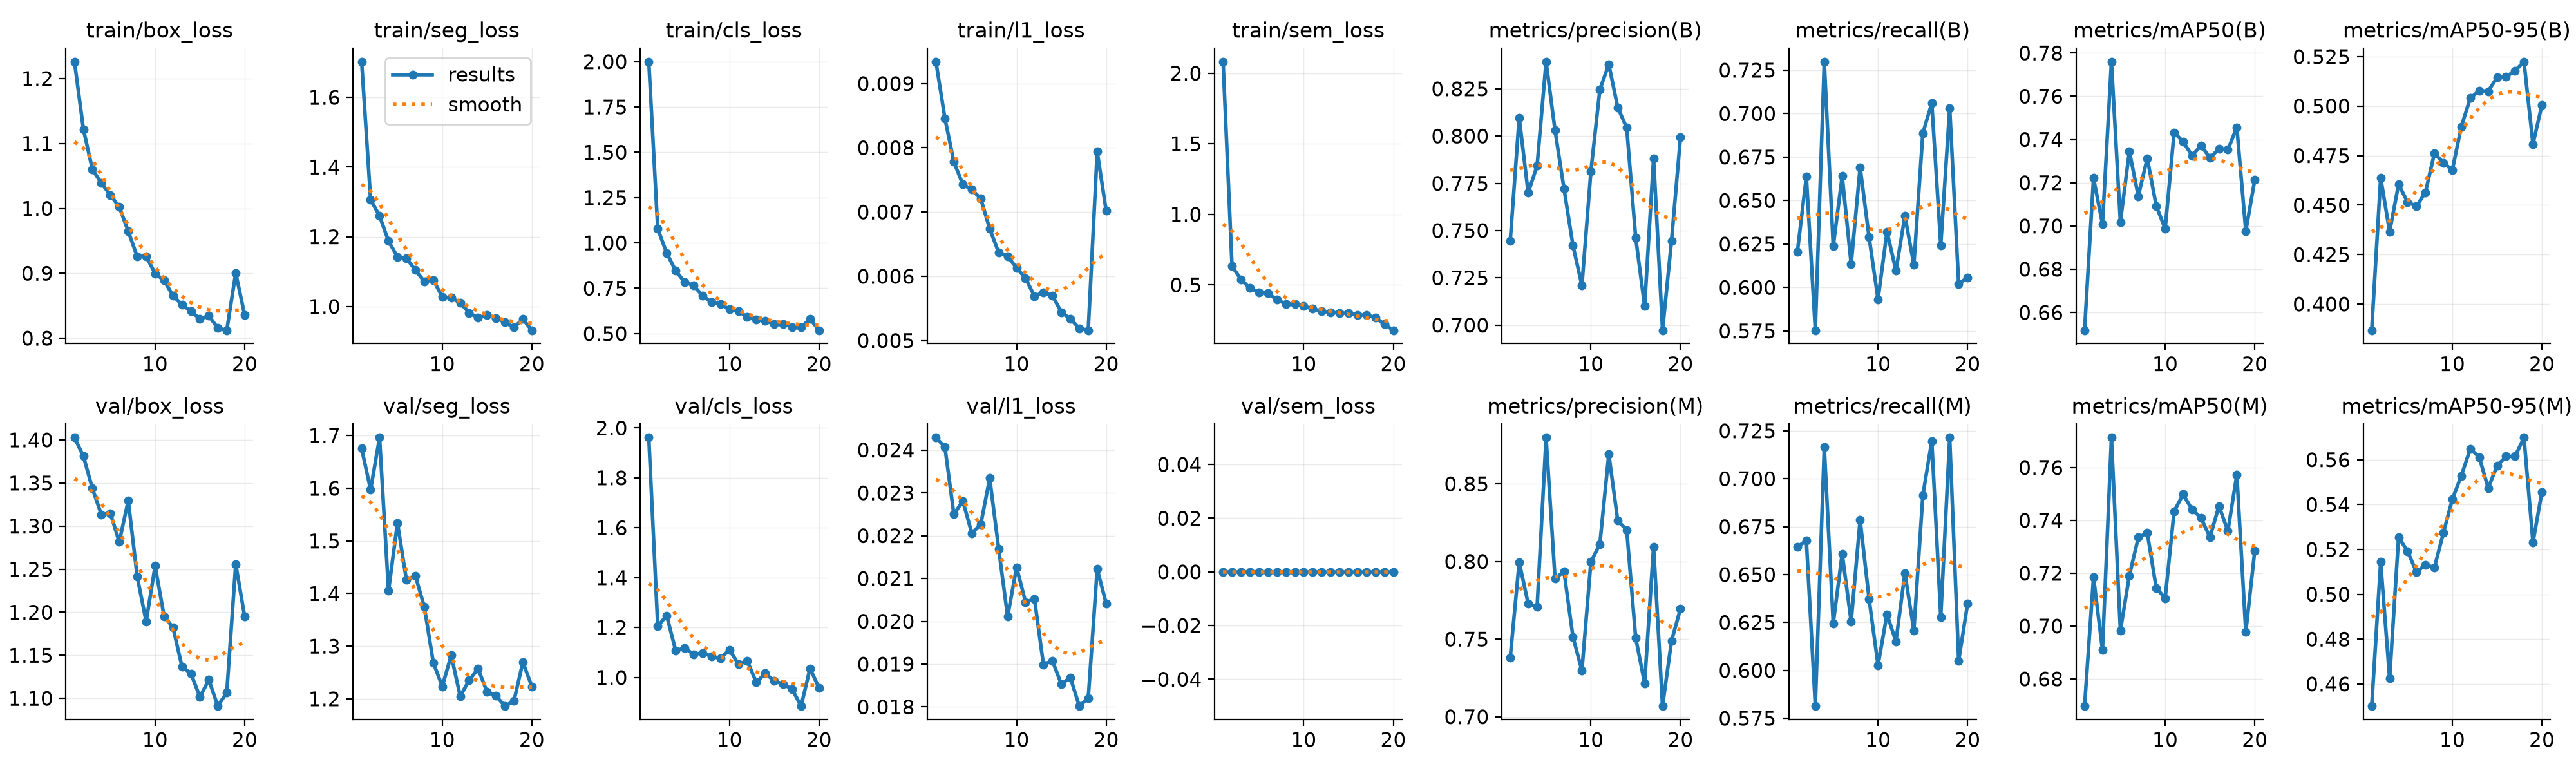

Source data for this figure (header and first rows):
epoch, time, train/box_loss, train/seg_loss, train/cls_loss, train/l1_loss, train/sem_loss, metrics/precision(B), metrics/recall(B), metrics/mAP50(B), metrics/mAP50-95(B), metrics/precision(M), metrics/recall(M), metrics/mAP50(M), metrics/mAP50-95(M), val/box_loss, val/seg_loss, val/cls_loss, val/l1_loss, val/sem_loss, lr/pg0, lr/pg1, lr/pg2
1, 18.37, 1.226, 1.702, 1.999, 0.00934, 2.082, 0.7446, 0.6205, 0.6518, 0.3868, 0.7382, 0.6644, 0.6697, 0.4501, 1.403, 1.675, 1.961, 0.02429, 0, 0.0009907, 0.0009907, 0.001925
2, 34.42, 1.122, 1.307, 1.078, 0.00846, 0.6318, 0.8097, 0.6638, 0.7221, 0.4639, 0.7995, 0.6677, 0.7185, 0.5144, 1.381, 1.597, 1.206, 0.02407, 0, 0.0009505, 0.0009505, 0.0009505
3, 50.76, 1.06, 1.26, 0.9441, 0.00778, 0.5384, 0.77, 0.5754, 0.7009, 0.4366, 0.7729, 0.5814, 0.691, 0.4624, 1.344, 1.696, 1.248, 0.0225, 0, 0.000901, 0.000901, 0.000901
4, 67.29, 1.039, 1.188, 0.8471, 0.00743, 0.4761, 0.7843, 0.7298, 0.776, 0.4605, 0.7707, 0.7165, 0.7713, 0.5255, 1.313, 1.405, 1.108, 0.02281, 0, 0.0008515, 0.0008515, 0.0008515
5, 83.5, 1.021, 1.142, 0.7839, 0.00735, 0.4462, 0.8393, 0.6237, 0.7018, 0.4516, 0.8798, 0.6245, 0.6982, 0.5192, 1.315, 1.534, 1.118, 0.02206, 0, 0.000802, 0.000802, 0.000802
6, 99.69, 1.002, 1.139, 0.7652, 0.00721, 0.4404, 0.803, 0.6641, 0.7346, 0.4494, 0.789, 0.6609, 0.7191, 0.5099, 1.282, 1.426, 1.094, 0.02226, 0, 0.0007525, 0.0007525, 0.0007525
7, 115.9, 0.9647, 1.104, 0.7093, 0.00674, 0.3947, 0.7722, 0.6134, 0.7138, 0.4565, 0.7936, 0.6254, 0.7335, 0.5132, 1.33, 1.434, 1.098, 0.02334, 0, 0.000703, 0.000703, 0.000703
8, 132.3, 0.9257, 1.072, 0.672, 0.00637, 0.3652, 0.7421, 0.6692, 0.7313, 0.4762, 0.7514, 0.6786, 0.7353, 0.5119, 1.242, 1.374, 1.085, 0.0217, 0, 0.0006535, 0.0006535, 0.0006535
9, 148.5, 0.9263, 1.076, 0.6619, 0.00631, 0.3618, 0.721, 0.6289, 0.7093, 0.4714, 0.7298, 0.6373, 0.7144, 0.5274, 1.189, 1.269, 1.077, 0.02011, 0, 0.000604, 0.000604, 0.000604
10, 164.8, 0.8997, 1.028, 0.6353, 0.00613, 0.3485, 0.7812, 0.5932, 0.6987, 0.4677, 0.7997, 0.6028, 0.7105, 0.5423, 1.254, 1.224, 1.111, 0.02126, 0, 0.0005545, 0.0005545, 0.0005545
11, 181, 0.8891, 1.025, 0.6228, 0.00597, 0.331, 0.8245, 0.6321, 0.7432, 0.4896, 0.8111, 0.6292, 0.7434, 0.5529, 1.195, 1.283, 1.055, 0.02045, 0, 0.000505, 0.000505, 0.000505
12, 197.2, 0.8654, 1.01, 0.5921, 0.00569, 0.3123, 0.838, 0.6096, 0.739, 0.504, 0.8691, 0.6151, 0.7498, 0.5648, 1.182, 1.205, 1.066, 0.02052, 0, 0.0004555, 0.0004555, 0.0004555
13, 213.5, 0.8516, 0.9819, 0.577, 0.00575, 0.3058, 0.8151, 0.6412, 0.7325, 0.5078, 0.8263, 0.6507, 0.7441, 0.5612, 1.137, 1.235, 0.9809, 0.01899, 0, 0.000406, 0.000406, 0.000406
14, 229.6, 0.8415, 0.9673, 0.57, 0.0057, 0.2992, 0.8044, 0.6131, 0.7372, 0.5075, 0.8204, 0.6209, 0.7409, 0.5474, 1.129, 1.257, 1.017, 0.01908, 0, 0.0003565, 0.0003565, 0.0003565
15, 245.8, 0.8298, 0.9753, 0.5532, 0.00544, 0.3009, 0.7464, 0.6887, 0.7315, 0.5145, 0.7509, 0.6912, 0.7336, 0.5573, 1.102, 1.213, 0.9864, 0.01853, 0, 0.000307, 0.000307, 0.000307
16, 262, 0.8345, 0.9669, 0.5543, 0.00534, 0.285, 0.71, 0.706, 0.7356, 0.5148, 0.7216, 0.7197, 0.7454, 0.5615, 1.121, 1.205, 0.9736, 0.01869, 0, 0.0002575, 0.0002575, 0.0002575
17, 278.1, 0.8155, 0.9547, 0.5349, 0.00519, 0.2872, 0.7882, 0.6243, 0.7352, 0.5179, 0.8095, 0.6279, 0.7359, 0.5615, 1.091, 1.186, 0.9533, 0.01802, 0, 0.000208, 0.000208, 0.000208
18, 294.4, 0.8123, 0.9398, 0.5336, 0.00516, 0.2677, 0.6973, 0.7032, 0.7457, 0.5224, 0.7069, 0.7215, 0.7573, 0.5699, 1.107, 1.196, 0.8855, 0.0182, 0, 0.0001585, 0.0001585, 0.0001585
19, 310.6, 0.9005, 0.9638, 0.582, 0.00794, 0.222, 0.7445, 0.6021, 0.6977, 0.4808, 0.7488, 0.605, 0.6977, 0.5232, 1.256, 1.27, 1.036, 0.02122, 0, 0.000109, 0.000109, 0.000109
20, 325.6, 0.8353, 0.9319, 0.5185, 0.00702, 0.1784, 0.7993, 0.6057, 0.7213, 0.5006, 0.7696, 0.6349, 0.7285, 0.5456, 1.195, 1.223, 0.9579, 0.02042, 0, 5.95e-05, 5.95e-05, 5.95e-05
